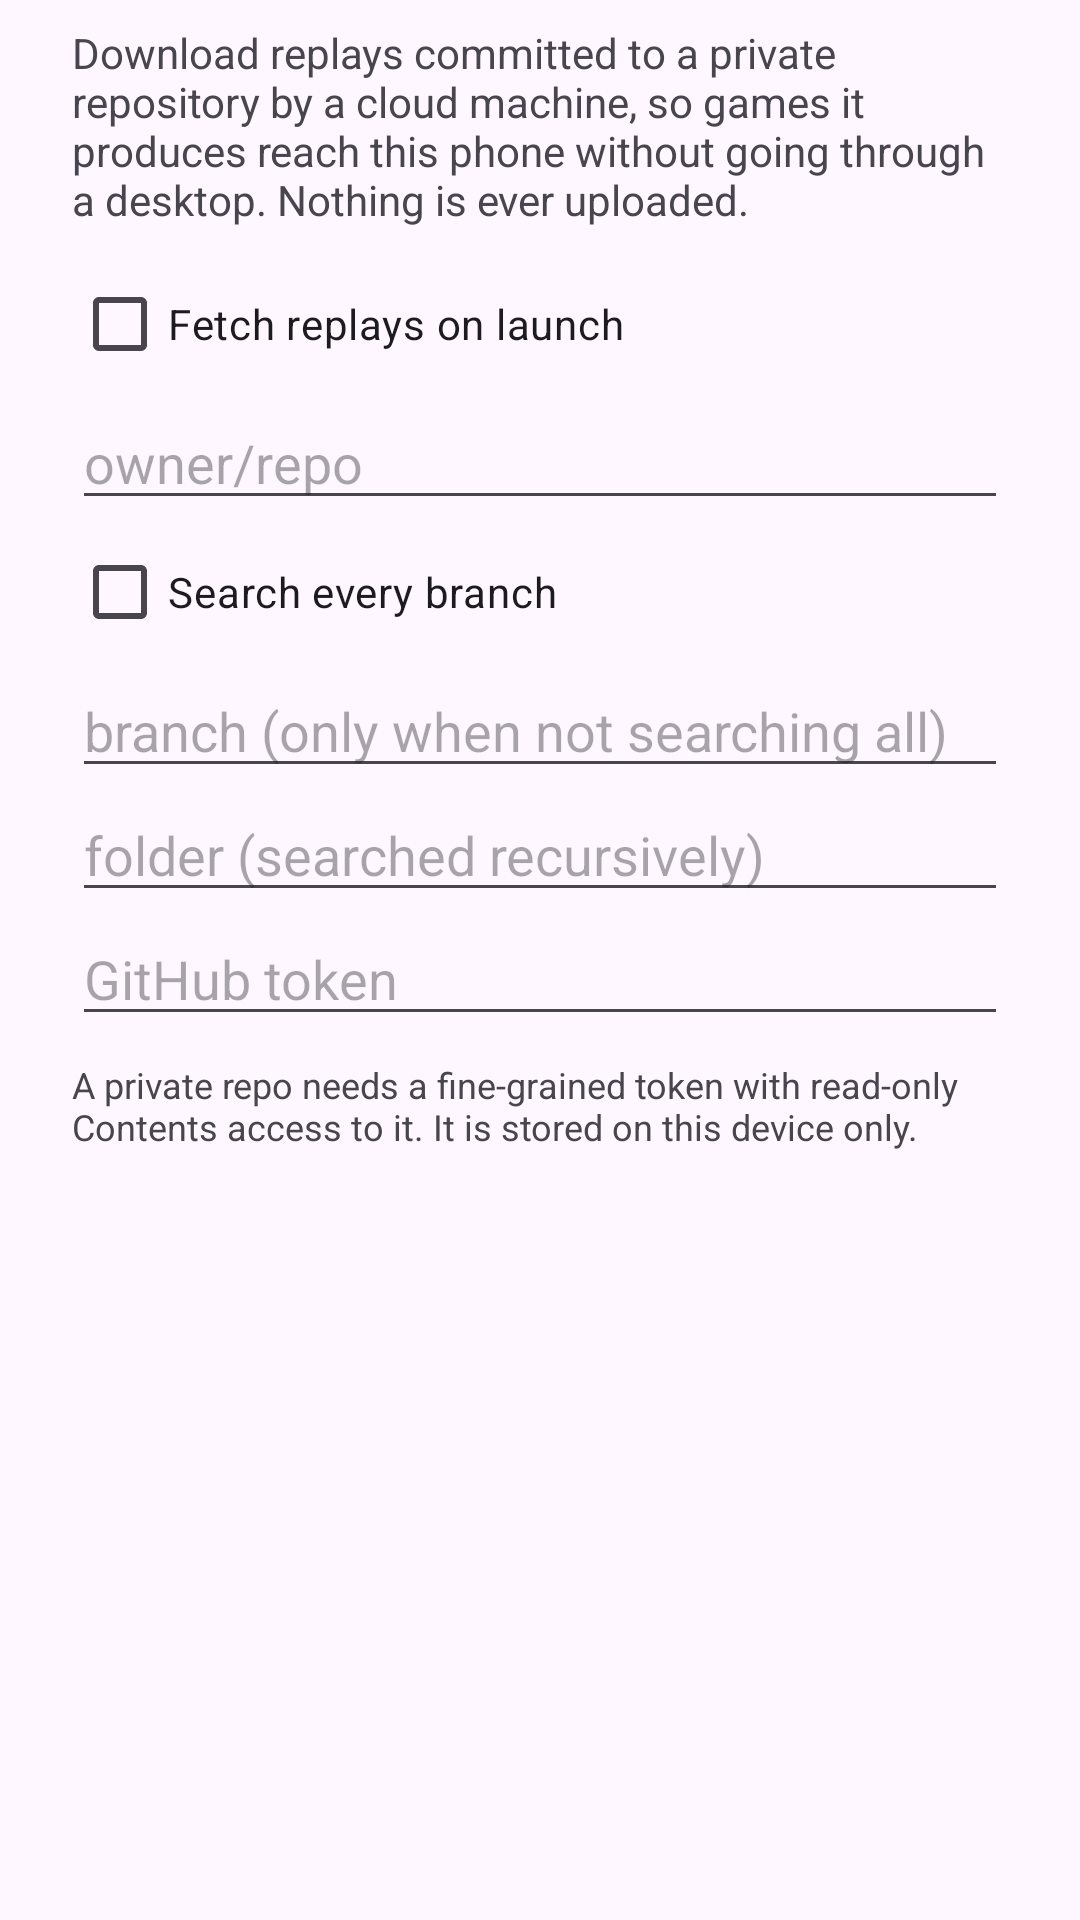

This screen was rendered from an Android layout file. Write that file and the resources it references.
<!-- AndroidManifest.xml: application theme Theme.OpenBWReplays -->
<!-- res/layout/dialog_cloud_feed.xml -->
<?xml version="1.0" encoding="utf-8"?>
<ScrollView xmlns:android="http://schemas.android.com/apk/res/android"
    android:layout_width="match_parent"
    android:layout_height="wrap_content">

    <LinearLayout
        android:layout_width="match_parent"
        android:layout_height="wrap_content"
        android:orientation="vertical"
        android:paddingStart="24dp"
        android:paddingTop="8dp"
        android:paddingEnd="24dp"
        android:paddingBottom="8dp">

        <TextView
            android:layout_width="match_parent"
            android:layout_height="wrap_content"
            android:text="@string/cloud_body" />

        <CheckBox
            android:id="@+id/cloud_enabled"
            android:layout_width="wrap_content"
            android:layout_height="wrap_content"
            android:layout_marginTop="8dp"
            android:text="@string/cloud_enable" />

        <EditText
            android:id="@+id/cloud_repo"
            android:layout_width="match_parent"
            android:layout_height="wrap_content"
            android:hint="@string/cloud_repo_hint"
            android:importantForAutofill="no"
            android:inputType="textNoSuggestions"
            android:singleLine="true" />

        <CheckBox
            android:id="@+id/cloud_all_branches"
            android:layout_width="wrap_content"
            android:layout_height="wrap_content"
            android:text="@string/cloud_all_branches" />

        <EditText
            android:id="@+id/cloud_branch"
            android:layout_width="match_parent"
            android:layout_height="wrap_content"
            android:hint="@string/cloud_branch_hint"
            android:importantForAutofill="no"
            android:inputType="textNoSuggestions"
            android:singleLine="true" />

        <EditText
            android:id="@+id/cloud_path"
            android:layout_width="match_parent"
            android:layout_height="wrap_content"
            android:hint="@string/cloud_path_hint"
            android:importantForAutofill="no"
            android:inputType="textNoSuggestions"
            android:singleLine="true" />

        <EditText
            android:id="@+id/cloud_token"
            android:layout_width="match_parent"
            android:layout_height="wrap_content"
            android:hint="@string/cloud_token_hint"
            android:importantForAutofill="no"
            android:inputType="textPassword"
            android:singleLine="true" />

        <TextView
            android:layout_width="match_parent"
            android:layout_height="wrap_content"
            android:layout_marginTop="8dp"
            android:text="@string/cloud_token_help"
            android:textSize="12sp" />

    </LinearLayout>

</ScrollView>
<!-- resources referenced by this layout -->
<resources>
  <string name="cloud_all_branches">Search every branch</string>
  <string name="cloud_body">Download replays committed to a private repository by a cloud machine, so games it produces reach this phone without going through a desktop. Nothing is ever uploaded.</string>
  <string name="cloud_branch_hint">branch (only when not searching all)</string>
  <string name="cloud_enable">Fetch replays on launch</string>
  <string name="cloud_path_hint">folder (searched recursively)</string>
  <string name="cloud_repo_hint">owner/repo</string>
  <string name="cloud_token_help">A private repo needs a fine-grained token with read-only Contents access to it. It is stored on this device only.</string>
  <string name="cloud_token_hint">GitHub token</string>
  <style name="Theme.OpenBWReplays" parent="Theme.Material3.DayNight" />
</resources>
